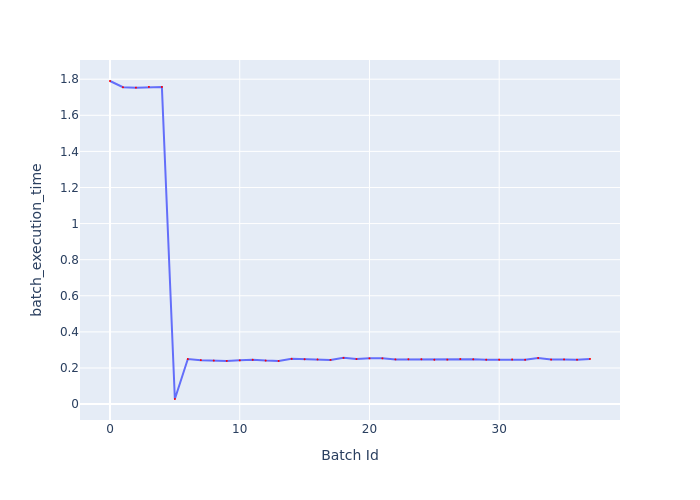

Source data for this figure (header and first rows):
Batch Id, batch_execution_time
0, 1.79
1, 1.755
2, 1.753
3, 1.757
4, 1.757
5, 0.02814
6, 0.2495
7, 0.2434
8, 0.241
9, 0.2391
10, 0.2423
11, 0.2454
12, 0.2409
13, 0.2389
14, 0.2508
15, 0.2484
16, 0.2472
17, 0.2448
18, 0.256
19, 0.2497
20, 0.2533
21, 0.2532
22, 0.2476
23, 0.2482
24, 0.2485
25, 0.2457
26, 0.2463
27, 0.2496
28, 0.2479
29, 0.246
30, 0.2461
31, 0.2471
32, 0.2458
33, 0.2551
34, 0.2466
35, 0.2473
36, 0.2458
37, 0.2499
